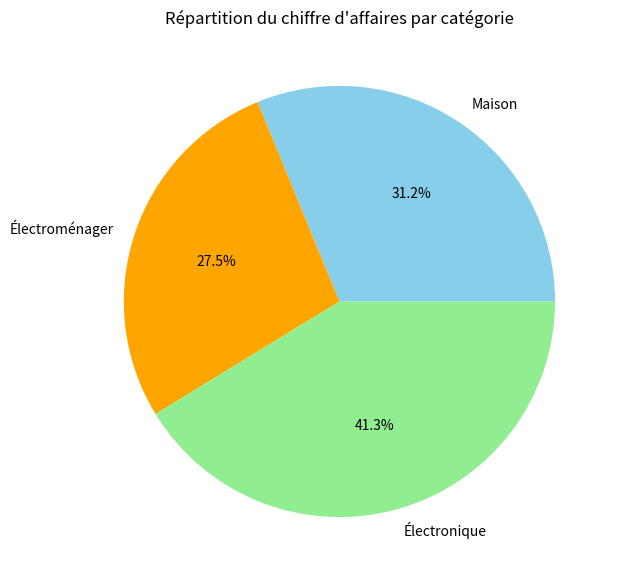

The script that saved this image:
import matplotlib.pyplot as plt
import seaborn as sns

categories = ["Maison", "Électroménager", "Électronique"]
chiffre_affaires = [411432519, 363123919, 543996836]

plt.figure(figsize=(7, 7))
plt.pie(chiffre_affaires, labels=categories, autopct="%1.1f%%", colors=["skyblue", "orange", "lightgreen"])

plt.title("Répartition du chiffre d'affaires par catégorie")

plt.show()

